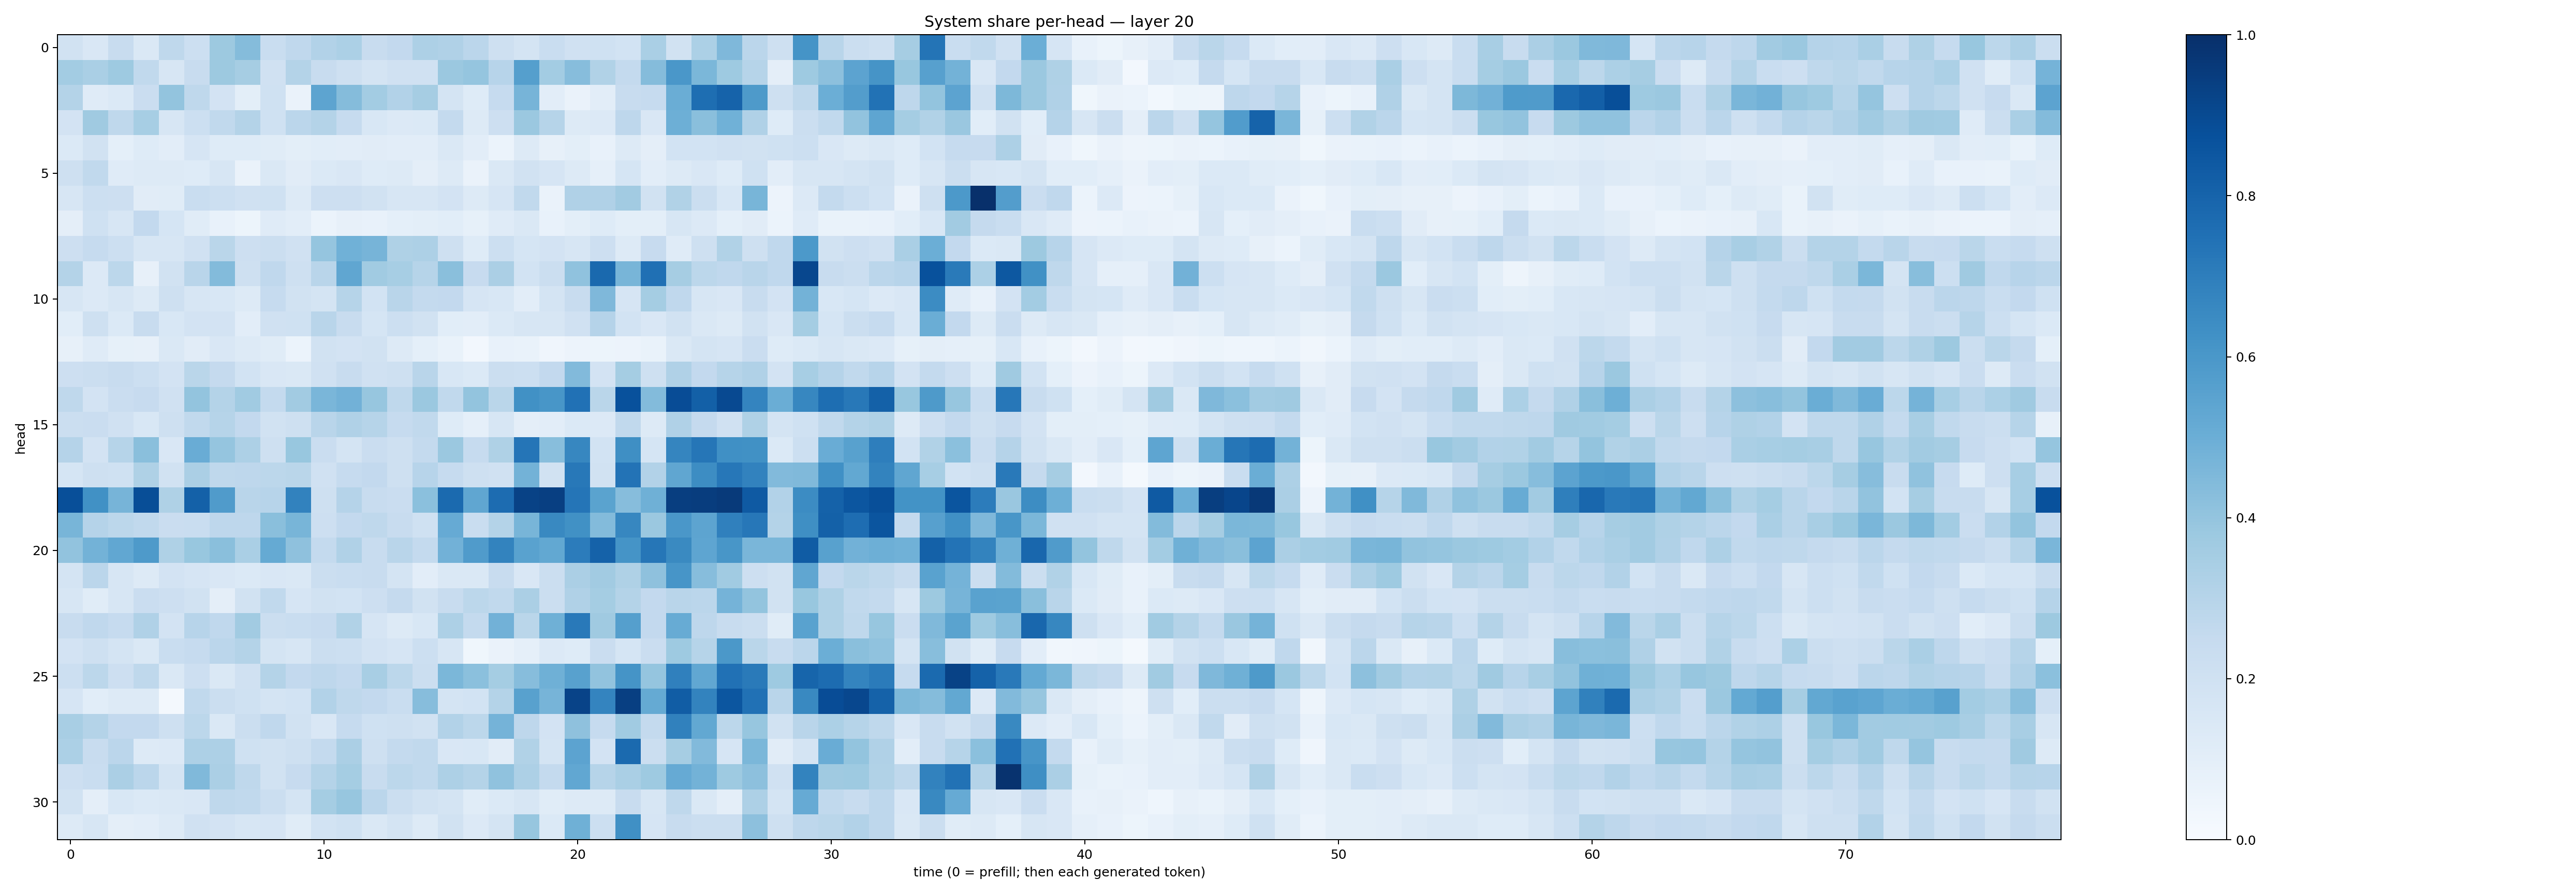

The table this chart was drawn from, first rows:
0.18852104, 0.15024774, 0.23919915, 0.14208618, 0.2717056, 0.21822624, 0.37555546, 0.43639725, 0.23103394, 0.26902646, 0.3122031, 0.32989815, 0.23507194, 0.2588736, 0.32696086, 0.32021093, 0.28226903, 0.20374943, 0.1776089, 0.23203039, 0.19536492, 0.20159137, 0.18396795, 0.3389121
0.3588, 0.3397, 0.3748, 0.2654, 0.1601, 0.2364, 0.378, 0.35, 0.199, 0.3075, 0.2394, 0.2049, 0.1768, 0.1967, 0.1964, 0.3809, 0.3963, 0.2948, 0.5662, 0.3593, 0.4297, 0.3127, 0.2553, 0.4361
0.3065, 0.1193, 0.1389, 0.2273, 0.4002, 0.2733, 0.1831, 0.1007, 0.2005, 0.06441, 0.5402, 0.4361, 0.3557, 0.3112, 0.3511, 0.1767, 0.1235, 0.2497, 0.4688, 0.1018, 0.06505, 0.1034, 0.2383, 0.2476
0.1814, 0.3693, 0.2709, 0.3473, 0.1607, 0.2154, 0.2654, 0.3051, 0.1996, 0.2813, 0.307, 0.2486, 0.1548, 0.136, 0.1404, 0.2552, 0.1288, 0.2135, 0.3804, 0.3001, 0.1312, 0.1349, 0.2756, 0.151
0.137, 0.1898, 0.0934, 0.1225, 0.1022, 0.1646, 0.1243, 0.1245, 0.1148, 0.09859, 0.1062, 0.104, 0.113, 0.1036, 0.1024, 0.1434, 0.1034, 0.05932, 0.1276, 0.07904, 0.1011, 0.07606, 0.1276, 0.09386
0.2082, 0.2644, 0.121, 0.1263, 0.1256, 0.1212, 0.1576, 0.06601, 0.1414, 0.1124, 0.1376, 0.1522, 0.1245, 0.126, 0.09746, 0.1311, 0.06491, 0.1408, 0.1876, 0.1641, 0.1306, 0.08893, 0.1714, 0.1049
0.158, 0.2164, 0.2145, 0.1127, 0.1136, 0.2325, 0.2176, 0.1971, 0.1997, 0.1299, 0.2131, 0.2116, 0.1909, 0.1639, 0.1638, 0.1831, 0.1266, 0.1667, 0.2627, 0.06452, 0.3188, 0.3173, 0.3626, 0.1918
0.09757, 0.2005, 0.1628, 0.2591, 0.1714, 0.1151, 0.07082, 0.05426, 0.1205, 0.1023, 0.05994, 0.08091, 0.07435, 0.09154, 0.09781, 0.1074, 0.08432, 0.1188, 0.1407, 0.07185, 0.1001, 0.125, 0.09824, 0.09845
0.2139, 0.2497, 0.2185, 0.1634, 0.1576, 0.199, 0.286, 0.2113, 0.222, 0.1983, 0.3974, 0.4876, 0.4717, 0.3227, 0.3251, 0.2072, 0.1213, 0.2152, 0.1691, 0.1831, 0.1621, 0.2114, 0.127, 0.2435
0.3072, 0.1362, 0.2783, 0.08087, 0.1882, 0.2928, 0.4405, 0.2106, 0.2661, 0.2085, 0.2893, 0.5351, 0.3637, 0.3469, 0.2994, 0.4227, 0.2448, 0.3342, 0.1851, 0.2254, 0.4092, 0.781, 0.466, 0.7502
0.1627, 0.1341, 0.1634, 0.1301, 0.2089, 0.1596, 0.1537, 0.1306, 0.2492, 0.1905, 0.1781, 0.3003, 0.1857, 0.2915, 0.2573, 0.2607, 0.1647, 0.155, 0.1023, 0.1727, 0.2352, 0.4494, 0.1677, 0.352
0.1071, 0.2069, 0.1403, 0.238, 0.1541, 0.1814, 0.1833, 0.1041, 0.1978, 0.1993, 0.2916, 0.2385, 0.1701, 0.2154, 0.1897, 0.1089, 0.1025, 0.138, 0.1639, 0.1617, 0.1956, 0.3011, 0.1858, 0.1506
0.0795, 0.1179, 0.08399, 0.08038, 0.1435, 0.1126, 0.1523, 0.1262, 0.1169, 0.05902, 0.1888, 0.1803, 0.1923, 0.1286, 0.0932, 0.06706, 0.02373, 0.07169, 0.06965, 0.0423, 0.05787, 0.05374, 0.05682, 0.0677
0.2139, 0.2212, 0.2388, 0.2161, 0.1802, 0.2889, 0.2513, 0.1868, 0.15, 0.1445, 0.1967, 0.2367, 0.1986, 0.2072, 0.2892, 0.1559, 0.1389, 0.2194, 0.2187, 0.2603, 0.445, 0.1831, 0.3544, 0.2073
0.2706, 0.1833, 0.2304, 0.245, 0.1981, 0.4014, 0.3055, 0.3666, 0.2548, 0.3631, 0.4636, 0.4805, 0.3925, 0.2704, 0.3818, 0.2634, 0.4016, 0.2856, 0.6287, 0.604, 0.7473, 0.2882, 0.8724, 0.4376
0.2216, 0.2298, 0.197, 0.153, 0.2068, 0.2625, 0.3001, 0.2584, 0.192, 0.2109, 0.2902, 0.3187, 0.2975, 0.2498, 0.265, 0.123, 0.086, 0.1611, 0.09392, 0.1046, 0.14, 0.1329, 0.2656, 0.1268
0.3008, 0.1824, 0.2982, 0.4224, 0.1488, 0.5077, 0.3971, 0.3273, 0.2107, 0.3899, 0.2268, 0.1764, 0.2267, 0.2041, 0.2576, 0.3796, 0.2468, 0.3205, 0.7321, 0.4286, 0.6643, 0.1867, 0.6359, 0.1682
0.1694, 0.2046, 0.203, 0.3237, 0.1949, 0.3326, 0.2726, 0.2756, 0.2786, 0.289, 0.1982, 0.2496, 0.2586, 0.2091, 0.2965, 0.2462, 0.2076, 0.1971, 0.4771, 0.1894, 0.7224, 0.1947, 0.7406, 0.3124
0.8807, 0.6284, 0.4721, 0.8837, 0.3235, 0.8092, 0.5807, 0.2919, 0.2961, 0.6802, 0.2034, 0.3026, 0.2352, 0.2298, 0.4181, 0.7773, 0.5338, 0.7675, 0.9287, 0.9391, 0.7338, 0.5471, 0.4331, 0.4919
0.4667, 0.3008, 0.2777, 0.263, 0.2301, 0.2318, 0.274, 0.276, 0.4237, 0.4667, 0.2142, 0.2593, 0.2717, 0.2393, 0.2011, 0.5135, 0.2307, 0.3079, 0.4652, 0.6588, 0.6286, 0.4387, 0.6644, 0.3821
0.4054, 0.4796, 0.5284, 0.589, 0.3237, 0.3895, 0.4239, 0.3363, 0.5183, 0.4128, 0.2578, 0.3183, 0.2395, 0.29, 0.255, 0.4823, 0.5802, 0.6759, 0.5527, 0.5268, 0.704, 0.8053, 0.6145, 0.7298
0.175, 0.283, 0.1595, 0.1326, 0.1822, 0.1644, 0.1503, 0.1371, 0.1522, 0.1466, 0.2211, 0.2328, 0.2406, 0.1757, 0.1051, 0.1458, 0.1464, 0.2414, 0.1503, 0.2246, 0.3326, 0.3625, 0.3206, 0.4111
0.1572, 0.1168, 0.1581, 0.2276, 0.2131, 0.1924, 0.09627, 0.1947, 0.2647, 0.1673, 0.1927, 0.1866, 0.2117, 0.2522, 0.1934, 0.2376, 0.2804, 0.2638, 0.3324, 0.2205, 0.3173, 0.3554, 0.3066, 0.2612
0.238, 0.2679, 0.2484, 0.318, 0.1797, 0.2936, 0.2659, 0.3609, 0.2232, 0.2317, 0.2426, 0.3148, 0.1643, 0.1284, 0.1547, 0.3252, 0.255, 0.481, 0.2886, 0.4886, 0.7182, 0.3695, 0.5659, 0.2579
0.181, 0.2092, 0.1724, 0.1439, 0.2337, 0.2495, 0.2837, 0.307, 0.1743, 0.1626, 0.221, 0.2187, 0.1826, 0.1652, 0.2183, 0.1582, 0.03704, 0.0629, 0.08949, 0.1361, 0.1246, 0.2278, 0.17, 0.2284
0.2156, 0.2786, 0.2121, 0.272, 0.1447, 0.2116, 0.1432, 0.1964, 0.3049, 0.2581, 0.2757, 0.2591, 0.3405, 0.2806, 0.2262, 0.4576, 0.4184, 0.3519, 0.4297, 0.4891, 0.556, 0.4033, 0.6159, 0.3953
0.1661, 0.1062, 0.1275, 0.1278, 0.01564, 0.2642, 0.2202, 0.2003, 0.1776, 0.1872, 0.3099, 0.2727, 0.2606, 0.2326, 0.4314, 0.178, 0.1861, 0.3078, 0.5562, 0.4709, 0.9224, 0.6752, 0.941, 0.5176
0.3427, 0.3052, 0.2587, 0.2597, 0.2075, 0.2805, 0.1418, 0.2215, 0.2694, 0.1888, 0.1518, 0.2484, 0.2021, 0.2047, 0.1937, 0.309, 0.2789, 0.4757, 0.2759, 0.1831, 0.414, 0.2471, 0.3635, 0.2554
0.3291, 0.2421, 0.2825, 0.1278, 0.1353, 0.3273, 0.3245, 0.1997, 0.195, 0.2036, 0.2563, 0.3347, 0.2032, 0.2546, 0.2653, 0.1488, 0.1543, 0.1112, 0.3158, 0.1743, 0.5447, 0.1803, 0.7758, 0.2203
0.2133, 0.233, 0.3351, 0.2816, 0.1769, 0.4473, 0.3323, 0.2702, 0.1925, 0.2434, 0.308, 0.3523, 0.2359, 0.2797, 0.2641, 0.3273, 0.3069, 0.4071, 0.3251, 0.2555, 0.5312, 0.298, 0.3388, 0.3742
0.1951, 0.09447, 0.1554, 0.1377, 0.1426, 0.1514, 0.2732, 0.2651, 0.226, 0.1754, 0.3546, 0.3912, 0.2827, 0.2221, 0.1917, 0.1786, 0.1153, 0.1395, 0.157, 0.1152, 0.1262, 0.1254, 0.2384, 0.1591
0.1297, 0.1635, 0.09581, 0.1053, 0.1294, 0.1983, 0.1808, 0.1629, 0.1641, 0.1149, 0.1844, 0.2002, 0.1441, 0.1785, 0.1307, 0.1886, 0.1359, 0.1747, 0.391, 0.1373, 0.4894, 0.2173, 0.6294, 0.1649
